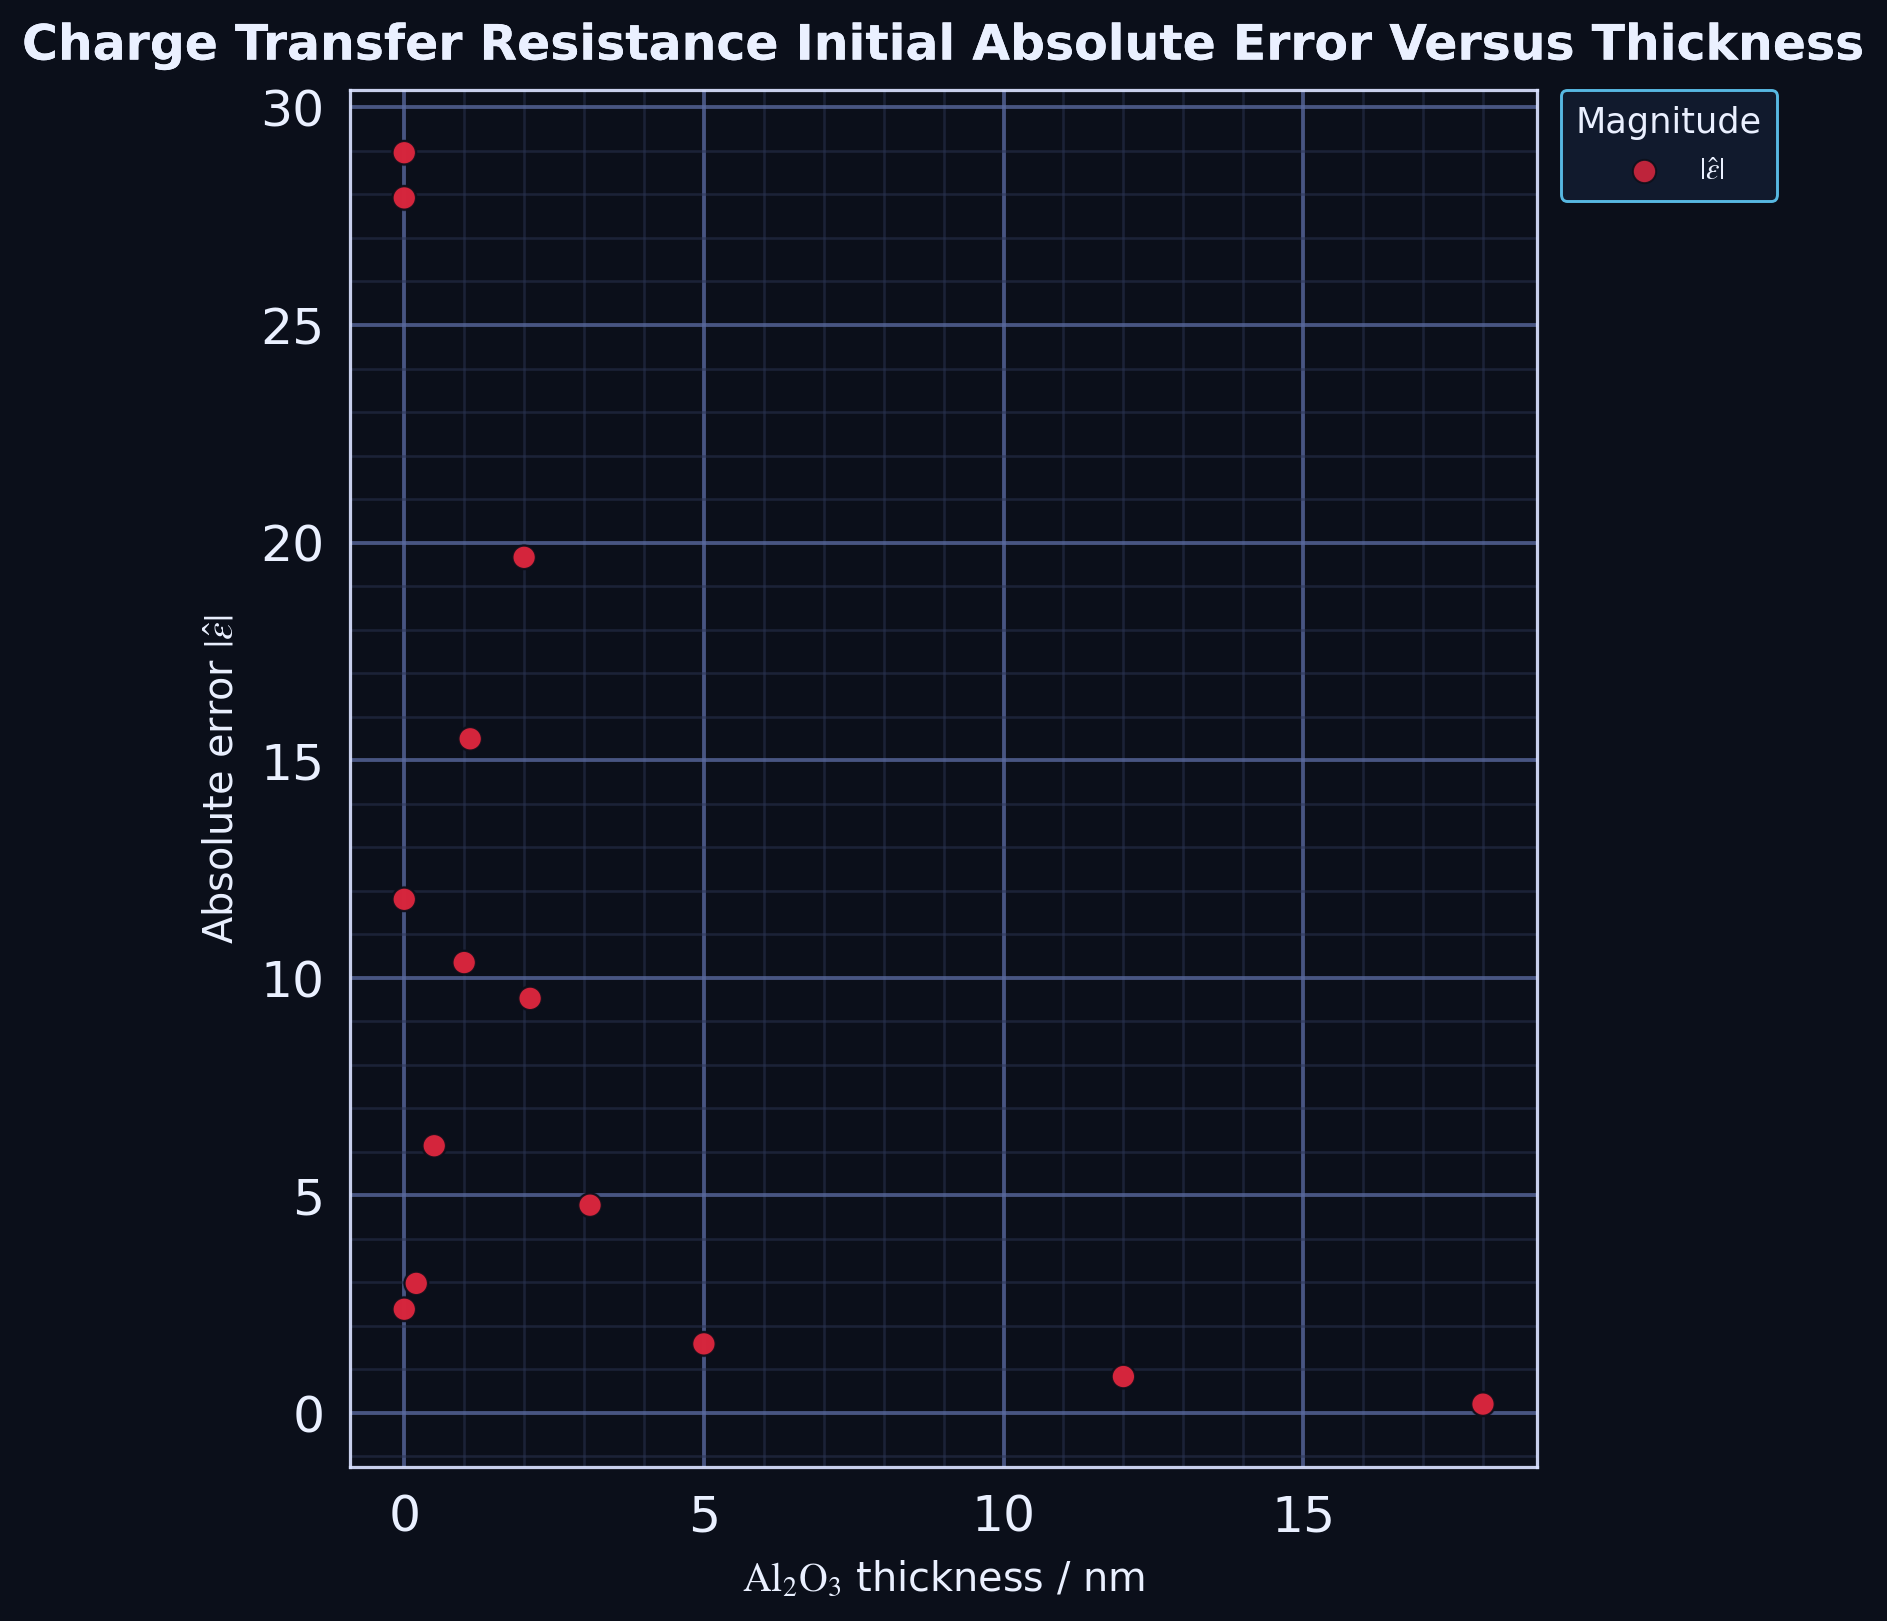

The table this chart was drawn from, first rows:
series, thickness_nm, absolute_error
point, 0.0, 2.379
point, 12.0, 0.8323
point, 18.0, 0.1985
point, 0.0, 27.92
point, 1.1, 15.49
point, 2.1, 9.524
point, 3.1, 4.771
point, 0.0, 28.96
point, 0.2, 2.973
point, 0.5, 6.137
point, 1.0, 10.35
point, 2.0, 19.66
point, 0.0, 11.8
point, 5.0, 1.583
